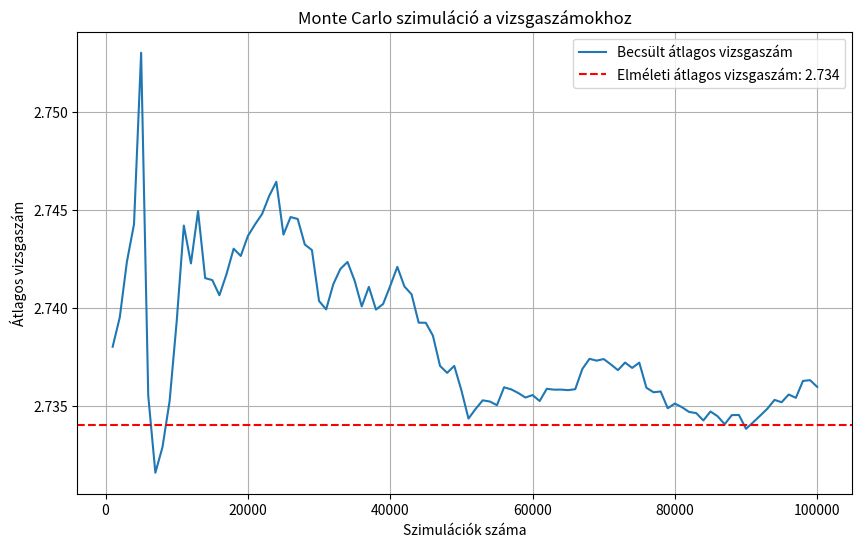

Here is the Python script that generated this plot:
import random
import matplotlib.pyplot as plt

# Paraméterek
vizsgak_szama = 4
siker_valoszinuseg = 0.25
szimulaciok_szama = 100000

# Szimuláció
osszes_vizsgak = 0
eredmenyek = []

for i in range(1, szimulaciok_szama + 1):
    vizsgak = 0
    while vizsgak < vizsgak_szama:
        vizsgak += 1
        if random.random() < siker_valoszinuseg:  # Ha átmegy a vizsgán
            break
    osszes_vizsgak += vizsgak

    # Minden 1000. szimulációnál mentjük a becsült átlagot
    if i % 1000 == 0:
        eredmenyek.append(osszes_vizsgak / i)

# Átlagos vizsgaszám kiszámítása
atlagos_vizsgaszam = osszes_vizsgak / szimulaciok_szama

# Eredmény kiírása
print(f'Átlagosan {atlagos_vizsgaszam:.4f} vizsgát tesz egy lezser hallgató.')

# Grafikus megjelenítés
plt.figure(figsize=(10, 6))
plt.plot(range(1000, szimulaciok_szama + 1, 1000), eredmenyek, label='Becsült átlagos vizsgaszám')
plt.axhline(y=2.734, color='r', linestyle='--', label='Elméleti átlagos vizsgaszám: 2.734')
plt.xlabel('Szimulációk száma')
plt.ylabel('Átlagos vizsgaszám')
plt.title('Monte Carlo szimuláció a vizsgaszámokhoz')
plt.legend()
plt.grid(True)
plt.show()
